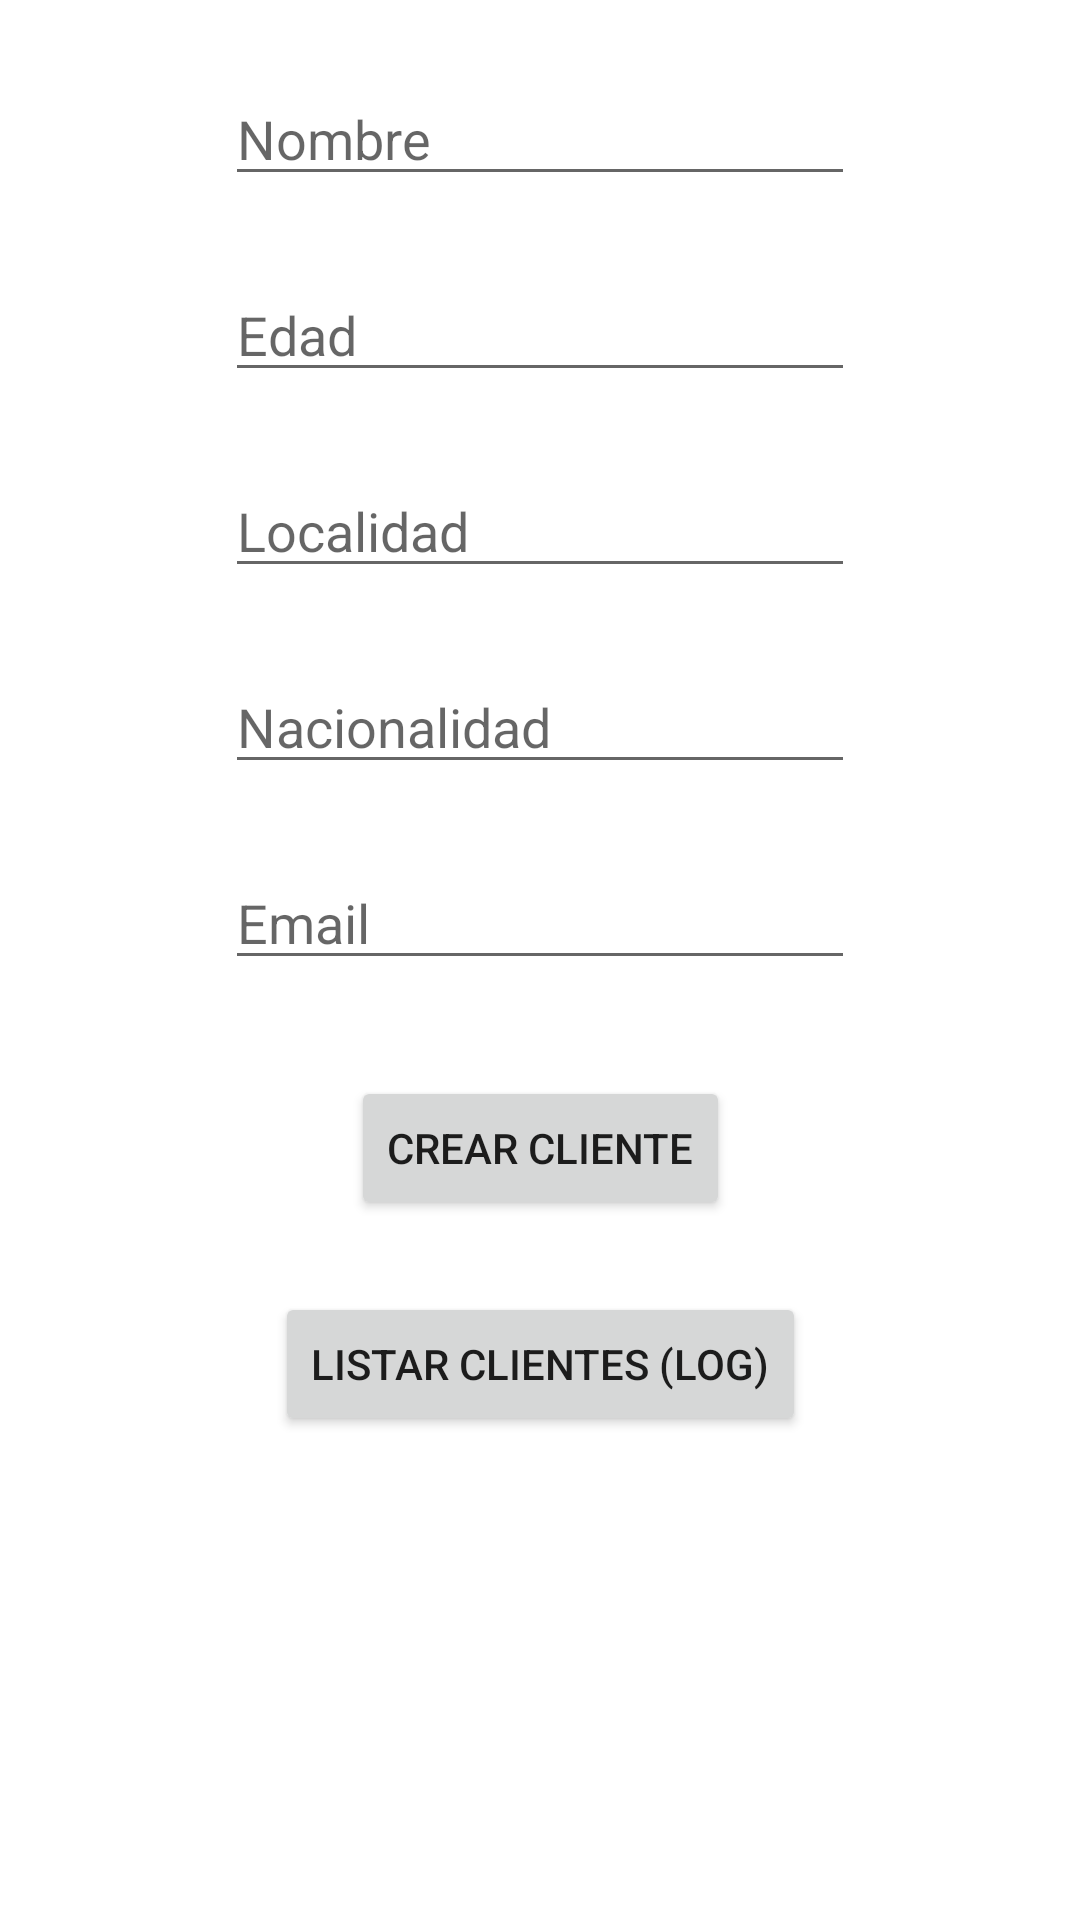

Here is an Android app screen rendered from its layout file. Give the layout XML and the strings, colors and styles it references.
<!-- AndroidManifest.xml: application theme Theme.CNTGApp -->
<!-- res/layout/activity_insertar_clientes.xml -->
<?xml version="1.0" encoding="utf-8"?>
<androidx.constraintlayout.widget.ConstraintLayout xmlns:android="http://schemas.android.com/apk/res/android"
    xmlns:app="http://schemas.android.com/apk/res-auto"
    xmlns:tools="http://schemas.android.com/tools"
    android:id="@+id/mainic"
    android:layout_width="match_parent"
    android:layout_height="match_parent"
    tools:context=".realtimedatabase.InsertarClientesActivity">

    <EditText
        android:id="@+id/editTextNombreCliente"
        android:layout_width="wrap_content"
        android:layout_height="wrap_content"
        android:layout_marginTop="24dp"
        android:ems="10"
        android:hint="Nombre"
        android:inputType="text"
        app:layout_constraintEnd_toEndOf="parent"
        app:layout_constraintStart_toStartOf="parent"
        app:layout_constraintTop_toTopOf="parent" />

    <EditText
        android:id="@+id/editTextEdadCliente"
        android:layout_width="wrap_content"
        android:layout_height="wrap_content"
        android:layout_marginTop="24dp"
        android:ems="10"
        android:hint="Edad"
        android:inputType="number"
        app:layout_constraintEnd_toEndOf="parent"
        app:layout_constraintStart_toStartOf="parent"
        app:layout_constraintTop_toBottomOf="@+id/editTextNombreCliente" />

    <EditText
        android:id="@+id/editTextLocalidad"
        android:layout_width="wrap_content"
        android:layout_height="wrap_content"
        android:layout_marginTop="24dp"
        android:ems="10"
        android:hint="Localidad"
        android:inputType="text"
        app:layout_constraintEnd_toEndOf="parent"
        app:layout_constraintStart_toStartOf="parent"
        app:layout_constraintTop_toBottomOf="@+id/editTextEdadCliente" />

    <EditText
        android:id="@+id/editTextNacionalidad"
        android:layout_width="wrap_content"
        android:layout_height="wrap_content"
        android:layout_marginTop="24dp"
        android:ems="10"
        android:hint="Nacionalidad"
        android:inputType="text"
        app:layout_constraintEnd_toEndOf="parent"
        app:layout_constraintStart_toStartOf="parent"
        app:layout_constraintTop_toBottomOf="@+id/editTextLocalidad" />

    <EditText
        android:id="@+id/editTextEmail"
        android:layout_width="wrap_content"
        android:layout_height="wrap_content"
        android:layout_marginTop="24dp"
        android:ems="10"
        android:hint="Email"
        android:inputType="text"
        app:layout_constraintEnd_toEndOf="parent"
        app:layout_constraintStart_toStartOf="parent"
        app:layout_constraintTop_toBottomOf="@+id/editTextNacionalidad" />

    <Button
        android:id="@+id/button7"
        android:layout_width="wrap_content"
        android:layout_height="wrap_content"
        android:layout_marginTop="32dp"
        android:text="CREAR CLIENTE"
        android:onClick="crearCliente"
        app:layout_constraintEnd_toEndOf="parent"
        app:layout_constraintStart_toStartOf="parent"
        app:layout_constraintTop_toBottomOf="@+id/editTextEmail" />

    <Button
        android:id="@+id/button8"
        android:layout_width="wrap_content"
        android:layout_height="wrap_content"
        android:layout_marginTop="24dp"
        android:text="LISTAR CLIENTES (LOG)"
        android:onClick="listarClientesEnBD"
        app:layout_constraintEnd_toEndOf="parent"
        app:layout_constraintStart_toStartOf="parent"
        app:layout_constraintTop_toBottomOf="@+id/button7" />
</androidx.constraintlayout.widget.ConstraintLayout>
<!-- resources referenced by this layout -->
<resources>
  <style name="Theme.CNTGApp" parent="Base.Theme.CNTGApp" />
  <style name="Base.Theme.CNTGApp" parent="Theme.MaterialComponents.DayNight.DarkActionBar">
          
          <item name="colorPrimary">@color/fucsia</item>
          <item name="colorSecondary">@color/marino</item>
      </style>
  <color name="fucsia">#E91E63</color>
  <color name="marino">#1E51E9</color>
</resources>
